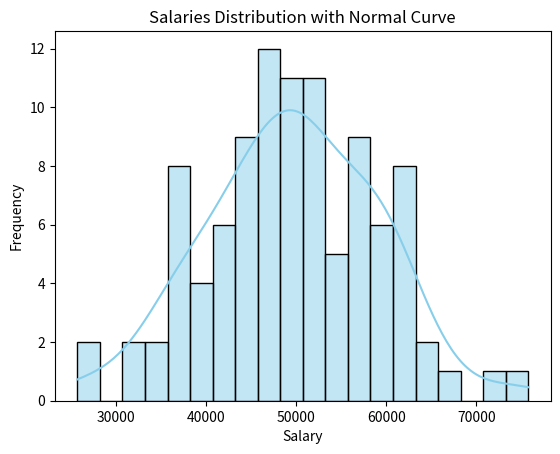

The matplotlib source for this figure:
# testing the plotting functions
# messing with seaborn
# Author: Tihana Gray

import numpy as np
import seaborn as sns
import matplotlib.pyplot as plt

# Generate 100 random salaries with a normal distribution
salaries = np.random.normal(loc=50000, scale=10000, size=100)

# Plot a histogram + KDE line (smooth curve like a normal distribution)
# https://seaborn.pydata.org/generated/seaborn.kdeplot.html

sns.histplot(salaries, kde=True, bins=20, color='skyblue')

plt.title("Salaries Distribution with Normal Curve")
plt.xlabel("Salary")
plt.ylabel("Frequency")

plt.show()
